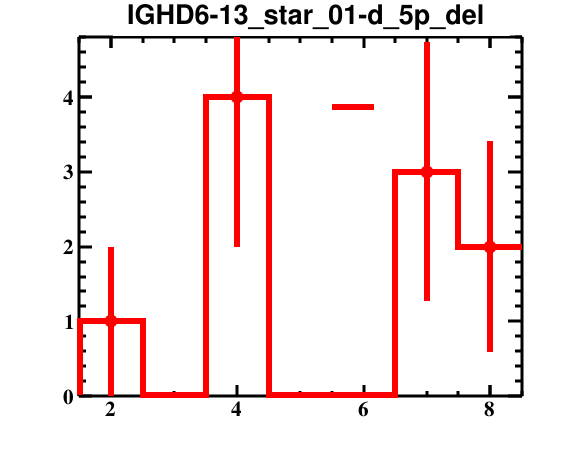

The table this chart was drawn from, first rows:
bin_low_edge, contents, binerror, xtitle, binlabel
0.5, 0.0, 0.0, , 
1.5, 1.0, 1.0, , 
2.5, 0.0, 0.0, , 
3.5, 4.0, 2.0, , 
4.5, 0.0, 0.0, , 
5.5, 0.0, 0.0, , 
6.5, 3.0, 1.732, , 
7.5, 2.0, 1.414, , 
8.5, 0.0, 0.0, , 
